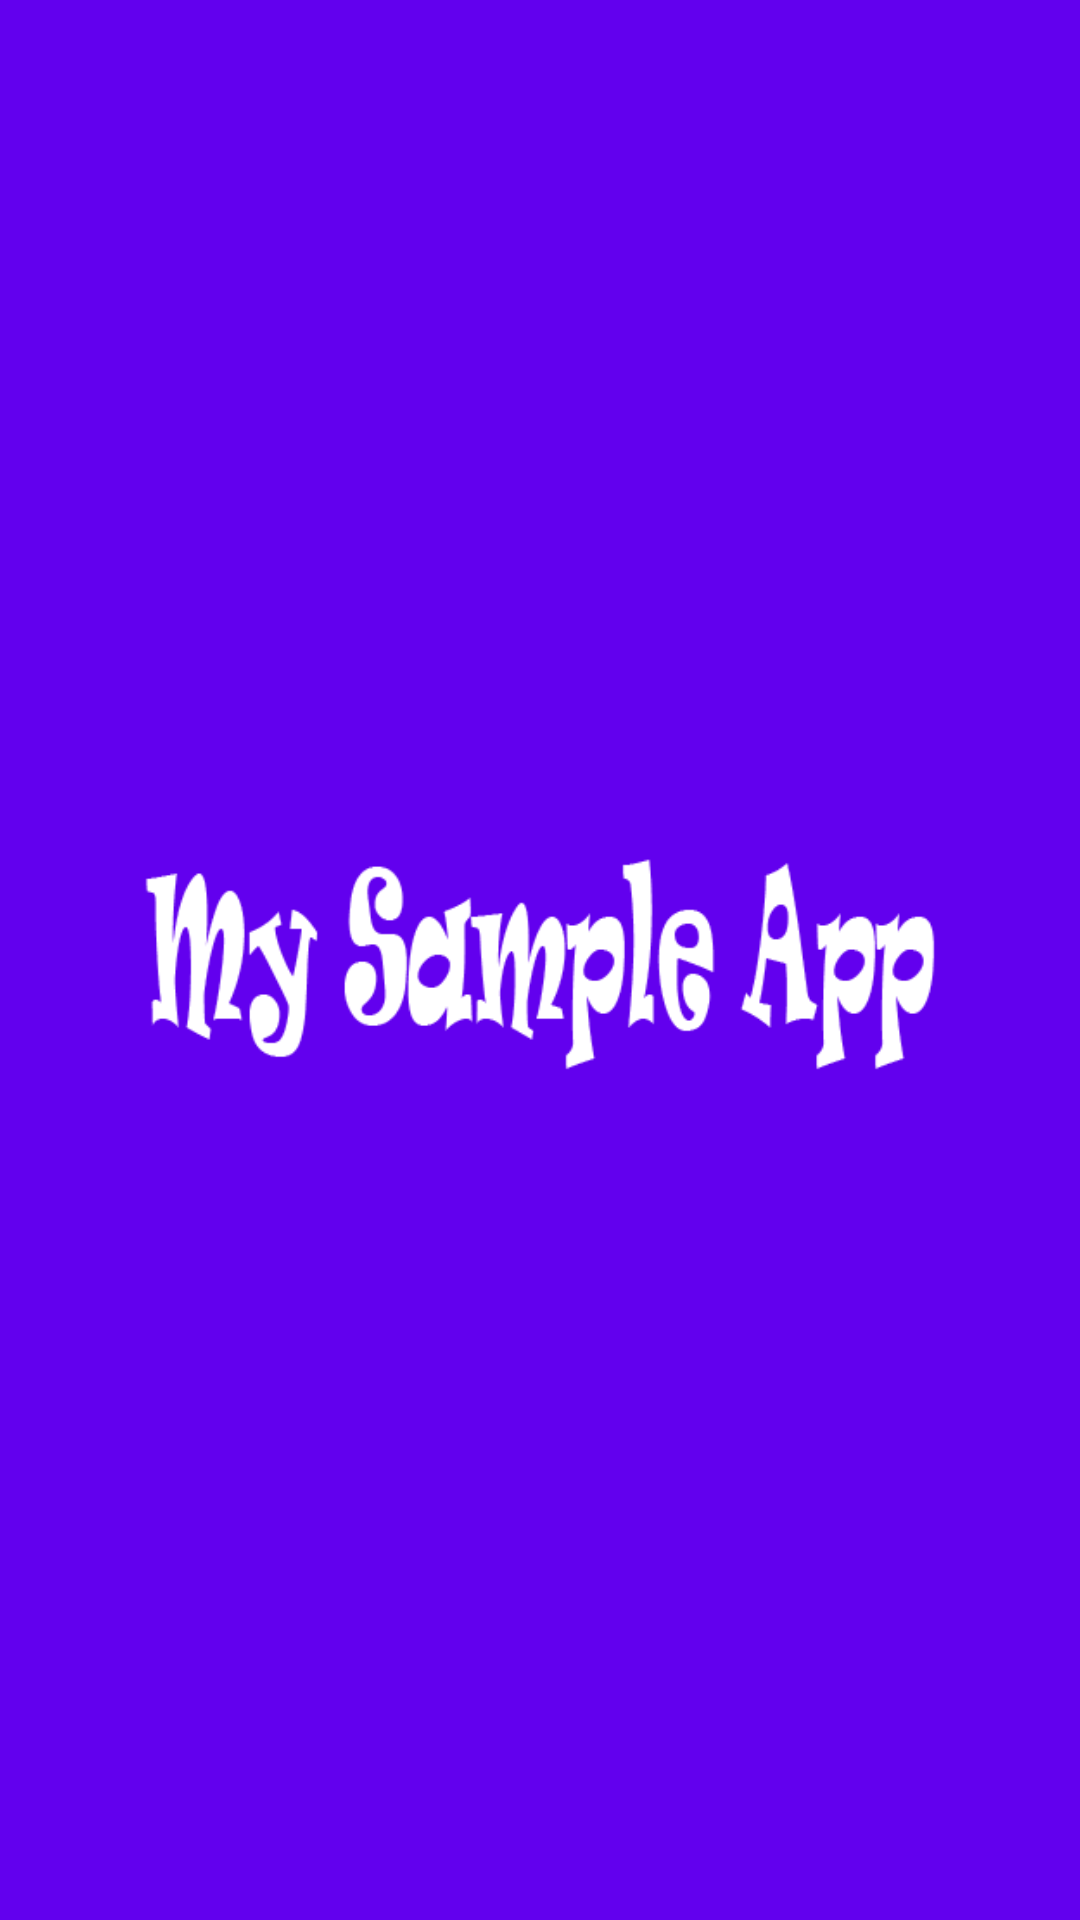

Layout XML and referenced resources for this Android screen:
<!-- AndroidManifest.xml: activity theme AppTheme.NoStatusBar -->
<!-- res/layout/activity_splash.xml -->
<?xml version="1.0" encoding="utf-8"?>
<androidx.constraintlayout.widget.ConstraintLayout xmlns:android="http://schemas.android.com/apk/res/android"
    xmlns:app="http://schemas.android.com/apk/res-auto"
    xmlns:tools="http://schemas.android.com/tools"
    android:layout_width="match_parent"
    android:layout_height="match_parent"
    android:background="@color/colorPrimary"
    tools:context=".ui.splash.SplashActivity">


    <ImageView
        android:id="@+id/iv_logo"
        android:layout_width="0dp"
        android:layout_height="0dp"
        android:src="@drawable/app_logo"
        app:layout_constraintBottom_toBottomOf="parent"
        app:layout_constraintDimensionRatio="h,1:1"
        app:layout_constraintEnd_toStartOf="@+id/guideline2"
        app:layout_constraintLeft_toLeftOf="parent"
        app:layout_constraintRight_toRightOf="parent"
        app:layout_constraintStart_toStartOf="@+id/guideline"
        app:layout_constraintTop_toTopOf="parent" />

    <androidx.constraintlayout.widget.Guideline
        android:id="@+id/guideline"
        android:layout_width="wrap_content"
        android:layout_height="wrap_content"
        android:orientation="vertical"
        app:layout_constraintGuide_percent="0.1" />

    <androidx.constraintlayout.widget.Guideline
        android:id="@+id/guideline2"
        android:layout_width="wrap_content"
        android:layout_height="wrap_content"
        android:orientation="vertical"
        app:layout_constraintGuide_percent="0.9" />


</androidx.constraintlayout.widget.ConstraintLayout>
<!-- resources referenced by this layout -->
<resources>
  <!-- drawable app_logo: png bitmap (drawable, 28758 bytes) -->
  <style name="AppTheme.NoStatusBar" parent="Theme.AppCompat.Light.NoActionBar">
          <item name="android:windowActivityTransitions">true</item>
          <item name="android:windowBackground">@color/colorWhite</item>
          <item name="android:overScrollMode">never</item>
          <item name="android:colorBackground">@color/colorWhite</item>
          <item name="colorPrimary">@color/colorPrimary</item>
          <item name="colorPrimaryDark">@color/colorPrimaryDark</item>
          <item name="colorAccent">@color/colorAccent</item>
          <item name="android:fontFamily">@font/appfonts</item>
          <item name="android:windowNoTitle">true</item>
          <item name="android:windowFullscreen">true</item>
      </style>
  <!-- not gathered from this repository: default colours our renderer supplied (Android Studio template values) -->
  <color name="colorPrimary">#FF6200EE</color>
  <color name="colorPrimaryDark">#FF3700B3</color>
  <color name="colorAccent">#FF03DAC5</color>
</resources>
